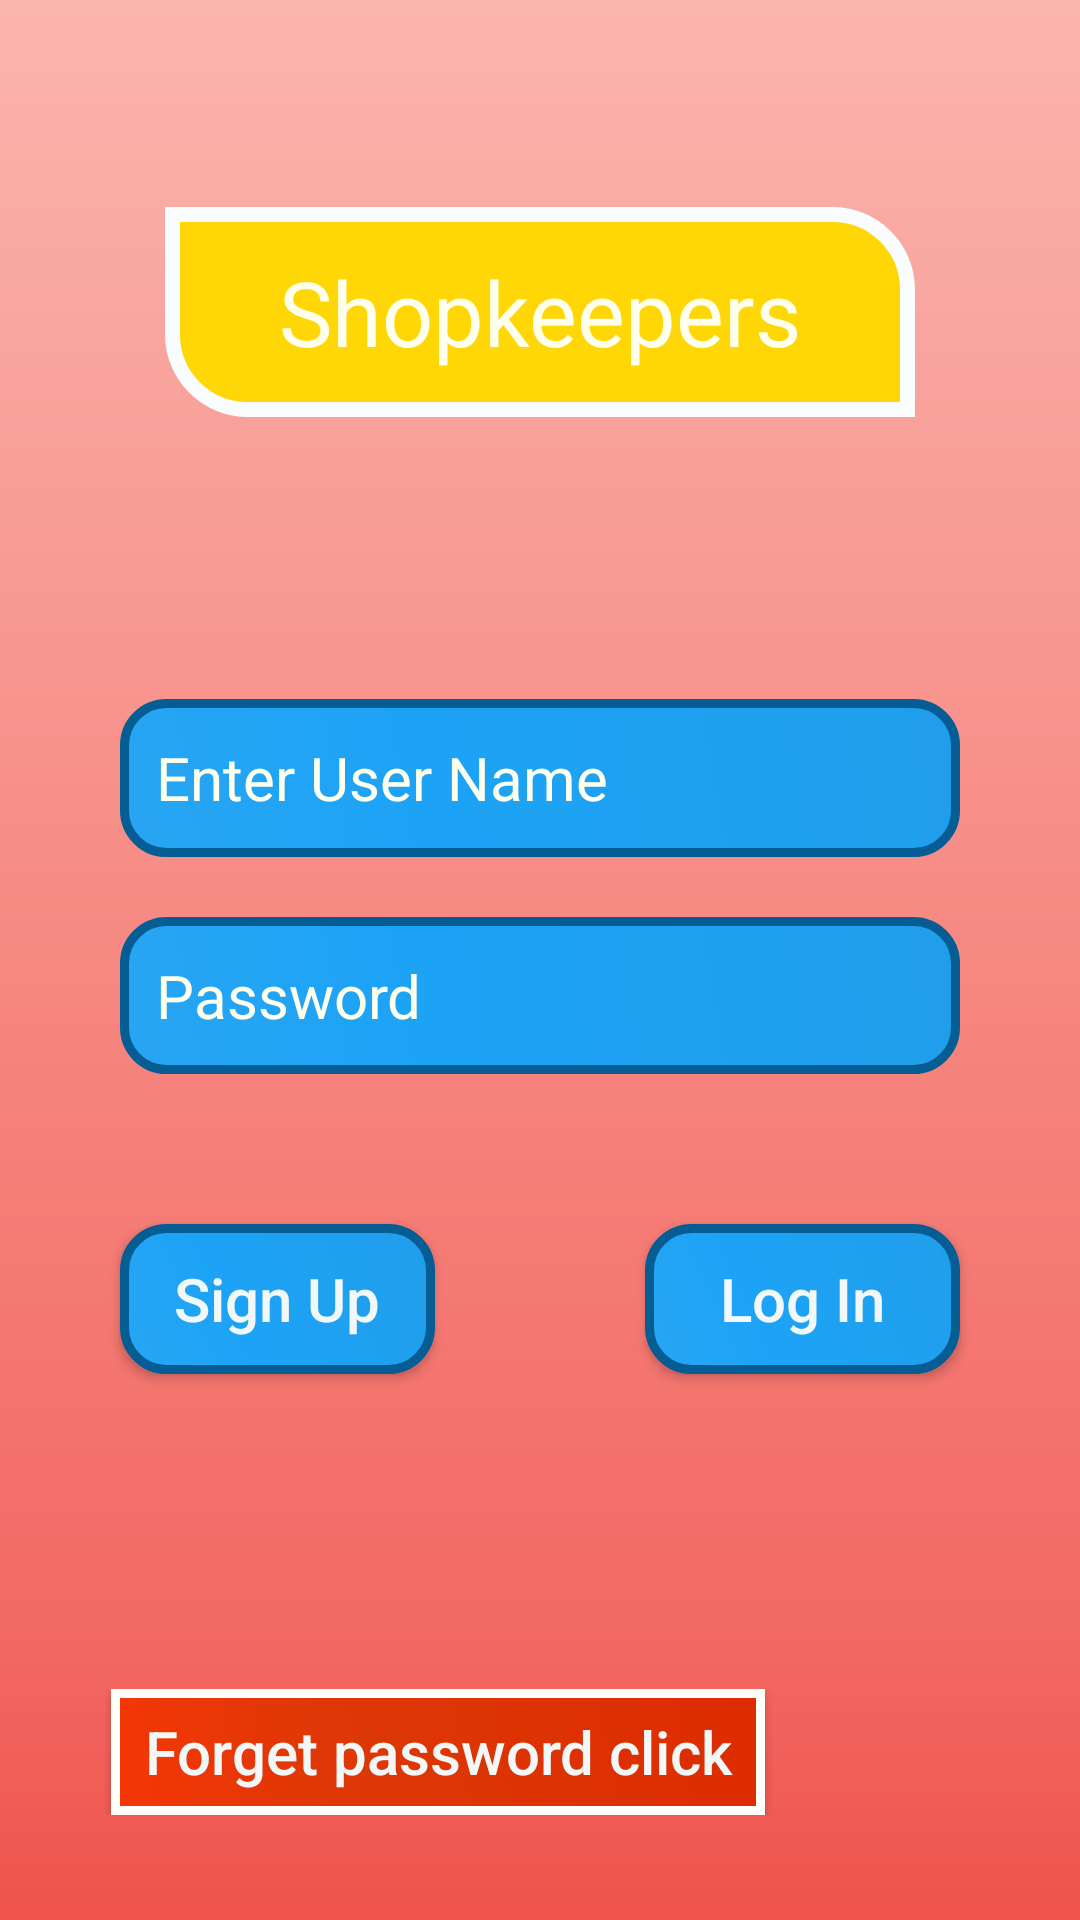

The Android layout XML behind this screen, and the referenced resources:
<!-- AndroidManifest.xml: application theme AppTheme -->
<!-- res/layout/activity_login.xml -->
<?xml version="1.0" encoding="utf-8"?>
<LinearLayout xmlns:android="http://schemas.android.com/apk/res/android"
    xmlns:app="http://schemas.android.com/apk/res-auto"
    xmlns:tools="http://schemas.android.com/tools"
    android:layout_width="match_parent"
    android:layout_height="match_parent"
    android:orientation="vertical"
    android:weightSum="4"
    android:background="@drawable/background1"
    tools:context=".LoginActivity">

     <LinearLayout
         android:layout_weight=".9"
         android:layout_width="match_parent"
         android:gravity="center"
         android:layout_height="match_parent">

         <TextView
             android:id="@+id/ShopKeeperLogo"
             android:gravity="center"
             android:layout_width="wrap_content"
             android:layout_height="wrap_content"
             android:textAlignment="center"
             android:textColor="#ffe"
             android:textSize="30sp"
             android:text="Shopkeepers"
             android:background="@drawable/background3_shape"
             />
     </LinearLayout>

     <LinearLayout
         android:layout_weight="1"
         android:layout_width="match_parent"
         android:layout_marginLeft="30dp"
         android:layout_marginTop="15dp"
         android:weightSum="2"
         android:layout_marginRight="30dp"
         android:orientation="vertical"
         android:layout_height="match_parent">

         <EditText
             android:id="@+id/loginPage_name_id"
             android:layout_weight="1"
             android:padding="12dp"
             android:layout_margin="10dp"
             android:layout_width="match_parent"
             android:layout_height="match_parent"
             android:background="@drawable/background1_shape"
             android:textSize="20sp"
             android:textColor="#F6F9FA"
             android:textStyle="normal"
             android:inputType="text"
             android:hint="@string/btn_txt3"
             android:textColorHint="#ffe"
             />
         <EditText
             android:id="@+id/loginPage_password_id"
             android:layout_weight="1"
             android:padding="12dp"
             android:layout_margin="10dp"
             android:layout_width="match_parent"
             android:layout_height="match_parent"
             android:background="@drawable/background1_shape"
             android:textSize="20sp"
             android:textColor="#F6F9FA"
             android:textStyle="normal"
             android:inputType="textPassword"
             android:hint="@string/btn_txt4"
             android:textColorHint="#ffe"
             />


     </LinearLayout>


    <LinearLayout
        android:layout_weight="1"
        android:weightSum="2"
        android:orientation="horizontal"
        android:gravity="center"
        android:padding="5dp"
        android:layout_marginBottom="30dp"
        android:layout_width="match_parent"
        android:layout_height="match_parent">

        <Button
            android:id="@+id/LoginPage_signUp_btn"
            android:layout_weight="1"
            android:layout_margin="35dp"
            android:layout_width="wrap_content"
            android:layout_height="wrap_content"
            android:textStyle="normal"
            android:background="@drawable/background1_shape"
            android:textColor="#F2F8F7"
            android:textAllCaps="false"
            android:textAlignment="center"
            android:text="@string/btn_txt1"
            android:textSize="20sp"
            />
        <Button
            android:id="@+id/Login_btn"
            android:layout_weight="1"
            android:layout_margin="35dp"
            android:layout_width="wrap_content"
            android:layout_height="wrap_content"
            android:textStyle="normal"
            android:background="@drawable/background1_shape"
            android:textColor="#F2F8F7"
            android:textAllCaps="false"
            android:textAlignment="center"
            android:text="@string/btn_txt2"
            android:textSize="20sp"
            />

    </LinearLayout>

    <LinearLayout
        android:layout_weight="1.1"
        android:layout_width="match_parent"
        android:gravity="center"
        android:layout_margin="35dp"
        android:layout_height="match_parent">

        <Button
            android:id="@+id/LoginPage_forgetPass_btn"
            android:layout_marginStart="2dp"
            android:layout_marginEnd="70dp"
            android:layout_width="match_parent"
            android:layout_height="wrap_content"
            android:textStyle="normal"
            android:background="@drawable/background2_shape"
            android:textColor="#F2F8F7"
            android:textAllCaps="false"
            android:textAlignment="center"
            android:text="@string/btn_txt5"
            android:textSize="20sp"/>

    </LinearLayout>



</LinearLayout>
<!-- resources referenced by this layout -->
<resources>
  <!-- drawable background1 (drawable) -->
  <shape xmlns:android="http://schemas.android.com/apk/res/android" android:shape="rectangle" >
      <gradient
          android:type="linear"
          android:centerX="84%"
          android:startColor="#FAB5AD"
          android:centerColor="#F36A64"
          android:endColor="#EF534D"
          android:angle="270"/>
  </shape>
  <!-- drawable background1_shape (drawable) -->
  <?xml version="1.0" encoding="utf-8"?>
  <shape xmlns:android="http://schemas.android.com/apk/res/android" android:shape="rectangle" >
      <corners
          android:radius="14dp"
          />
      <gradient
          android:angle="45"
          android:centerX="35%"
          android:centerColor="#1DA3F6"
          android:startColor="#28A5F3"
          android:endColor="#209EEA"
          android:type="linear"
          />
      <padding
          android:left="0dp"
          android:top="0dp"
          android:right="0dp"
          android:bottom="0dp"
          />
      <size
          android:width="200dp"
          android:height="60dp"
          />
      <stroke
          android:width="3dp"
          android:color="#065D93"
          />
  </shape>
  <!-- drawable background2_shape (drawable) -->
  <?xml version="1.0" encoding="utf-8"?>
  <shape xmlns:android="http://schemas.android.com/apk/res/android" android:shape="rectangle" >
      <corners
          android:radius="0dp"
          />
      <gradient
          android:angle="45"
          android:centerX="35%"
          android:centerColor="#DD3806"
          android:startColor="#F63606"
          android:endColor="#DD2C00"
          android:type="linear"
          />
      <padding
          android:left="0dp"
          android:top="0dp"
          android:right="0dp"
          android:bottom="0dp"
          />
      <size
          android:width="200dp"
          android:height="40dp"
          />
      <stroke
          android:width="3dp"
          android:color="#FFFEFA"
          />
  </shape>
  <!-- drawable background3_shape (drawable) -->
  <?xml version="1.0" encoding="utf-8"?>
  <shape xmlns:android="http://schemas.android.com/apk/res/android" android:shape="rectangle" >
      <corners
          android:topLeftRadius="0dp"
          android:topRightRadius="25dp"
          android:bottomLeftRadius="25dp"
          android:bottomRightRadius="0dp"
          />
      <solid
          android:color="#FFD706"
          />
      <padding
          android:left="0dp"
          android:top="0dp"
          android:right="0dp"
          android:bottom="0dp"
          />
      <size
          android:width="250dp"
          android:height="70dp"
          />
      <stroke
          android:width="5dp"
          android:color="#FAFDFF"
          />
  </shape>
  <string name="btn_txt1">Sign Up</string>
  <string name="btn_txt2">Log In</string>
  <string name="btn_txt3">Enter User Name</string>
  <string name="btn_txt4">Password</string>
  <string name="btn_txt5">Forget password click</string>
  <style name="AppTheme" parent="Theme.AppCompat.Light.DarkActionBar">
          
          <item name="colorPrimary">@color/colorPrimary</item>
          <item name="colorPrimaryDark">@color/colorPrimaryDark</item>
          <item name="colorAccent">@color/colorAccent</item>
      </style>
  <!-- not gathered from this repository: default colours our renderer supplied (Android Studio template values) -->
  <color name="colorPrimary">#FF6200EE</color>
  <color name="colorPrimaryDark">#FF3700B3</color>
  <color name="colorAccent">#FF03DAC5</color>
</resources>
